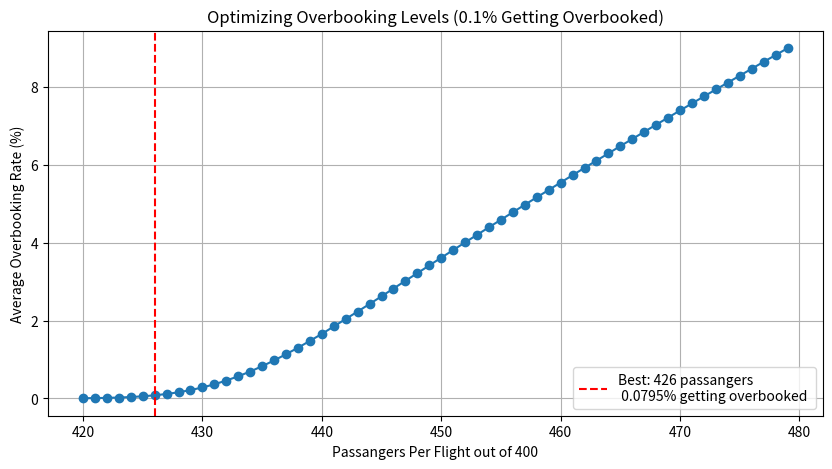

Here is the Python script that generated this plot:
import numpy as np
import matplotlib.pyplot as plt

# Simulation parameters
num_flights = 100  # Total flights per day
seats_per_flight = 400  # Seats available per flight
no_show_rate = 0.075  # Base no-show rate
num_simulations = 10000  # Number of Monte Carlo trials

# Range of overbooked seats to test
booking_levels = range(420, 480)  

best_overbooking_rate = None
best_prob_within_range = 0
best_avg_overbooking_rate = 0

# Store results
results = {}

for booked_per_flight in booking_levels:
    overbooked_passengers_per_day = []
    
    #Monte Carlo simulation
    for _ in range(num_simulations):
        show_up = np.random.binomial(booked_per_flight, 1 - no_show_rate, num_flights) #passanger show-up count
        overbooked = np.maximum(0, show_up - seats_per_flight) # number of overbooked passangers
        overbooked_passengers_per_day.append(np.sum(overbooked)) #add overbooked to list
    
    # Convert to NumPy array
    overbooked_passengers_per_day = np.array(overbooked_passengers_per_day)
    total_passengers_per_day = num_flights * booked_per_flight
    overbooking_rate_per_passenger = overbooked_passengers_per_day / total_passengers_per_day * 100
    
    # Define and calculate acceptable range
    lower_bound, upper_bound = 0.05, 0.15  
    prob_within_range = np.mean((overbooking_rate_per_passenger >= lower_bound) & (overbooking_rate_per_passenger <= upper_bound))
    prob_above_range = np.mean(overbooking_rate_per_passenger > upper_bound)
    prob_below_range = np.mean(overbooking_rate_per_passenger < lower_bound)
    avg_overbooking_rate = np.mean(overbooking_rate_per_passenger)
    
    # Store results
    results[booked_per_flight] = {
        "prob_within_range": prob_within_range * 100,
        "prob_above_range": prob_above_range * 100,
        "prob_below_range": prob_below_range * 100,
        "avg_overbooking_rate": avg_overbooking_rate,
    }
    
    # Determine best overbooking rate
    if prob_within_range > best_prob_within_range:
        best_prob_within_range = prob_within_range
        best_overbooking_rate = booked_per_flight
        best_avg_overbooking_rate = avg_overbooking_rate

# Plot results
fig, ax = plt.subplots(figsize=(10, 5))
overbooking_rates = [results[b]["avg_overbooking_rate"] for b in booking_levels]
ax.plot(booking_levels, overbooking_rates, marker='o', linestyle='-')
ax.set_xlabel("Passangers Per Flight out of 400")
ax.set_ylabel("Average Overbooking Rate (%)")
ax.set_title("Optimizing Overbooking Levels (0.1% Getting Overbooked)")
plt.axvline(best_overbooking_rate, color='r', linestyle='--', label=f'Best: {best_overbooking_rate} passangers \n {best_avg_overbooking_rate:.4f}% getting overbooked ')
plt.legend()
plt.grid()
plt.show()


print(f"Best overbooking level: {best_overbooking_rate} passengers per flight with an average overbooking rate of {best_avg_overbooking_rate:.4f}%")